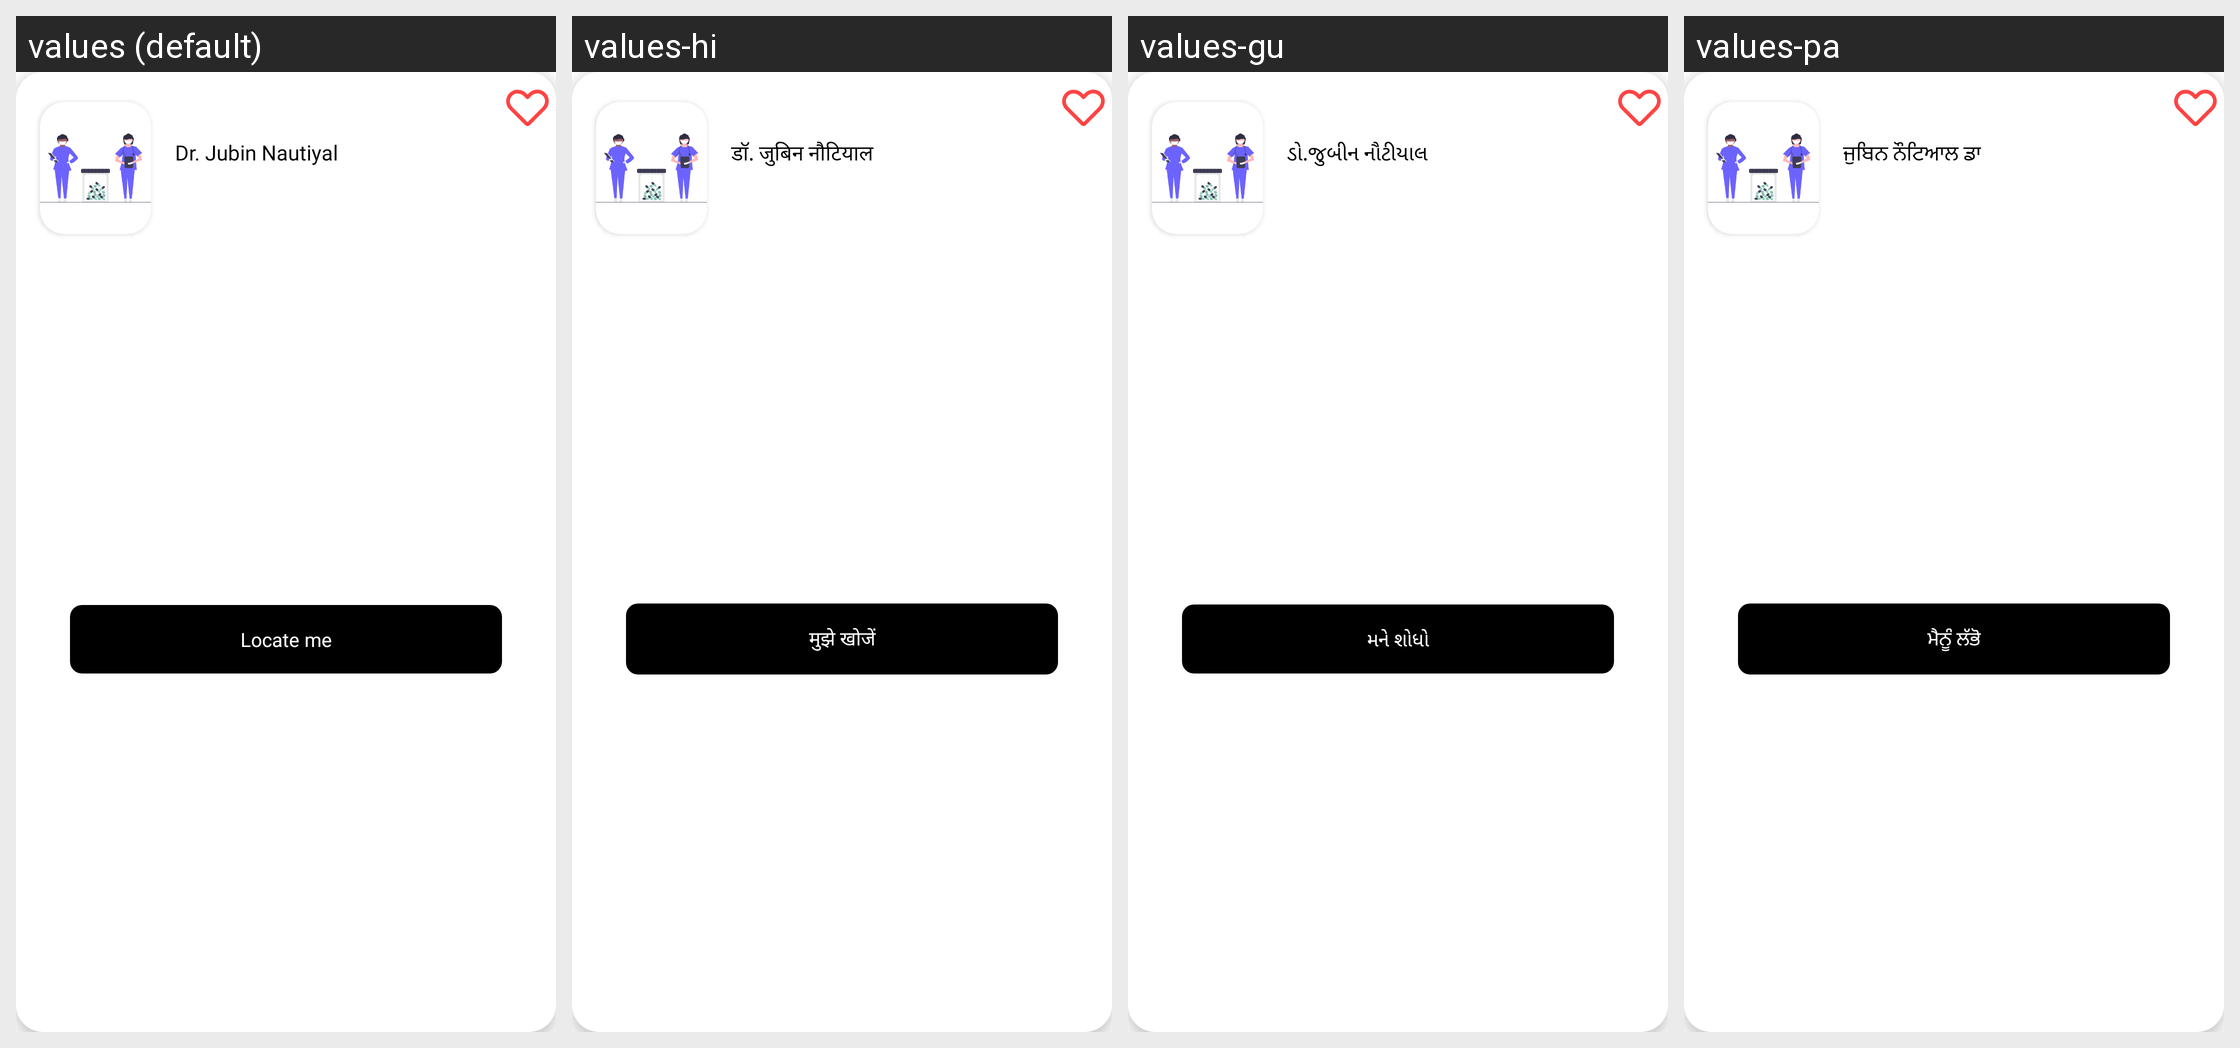

The Android screen above is rendered under several locales of the same app. Produce the string resources it draws, with the default and per-locale values.
Android screen res/layout/store_lab_view.xml rendered under 4 locales, left to right: values (default), values-hi, values-gu, values-pa. Device: Nexus 5 (rendered at 1080×1920; each locale shown at half size, 540×960, under a caption strip naming it); theme Theme.Cosapa.
Other locales in the repository, not shown: values-bn, values-te, values-ur.
Strings drawn on this screen, with the default value and each locale's value (text and hints the layout hard-codes, and strings that could not be matched under every locale, appear in the picture but are not listed):

doctor_name
  values: Dr. Jubin Nautiyal
  values-hi: डॉ. जुबिन नौटियाल
  values-gu: ડો.જુબીન નૌટીયાલ
  values-pa: ਜੁਬਿਨ ਨੌਟਿਆਲ ਡਾ

locate_me
  values: Locate me
  values-hi: मुझे खोजें
  values-gu: મને શોધો
  values-pa: ਮੈਨੂੰ ਲੱਭੋ
